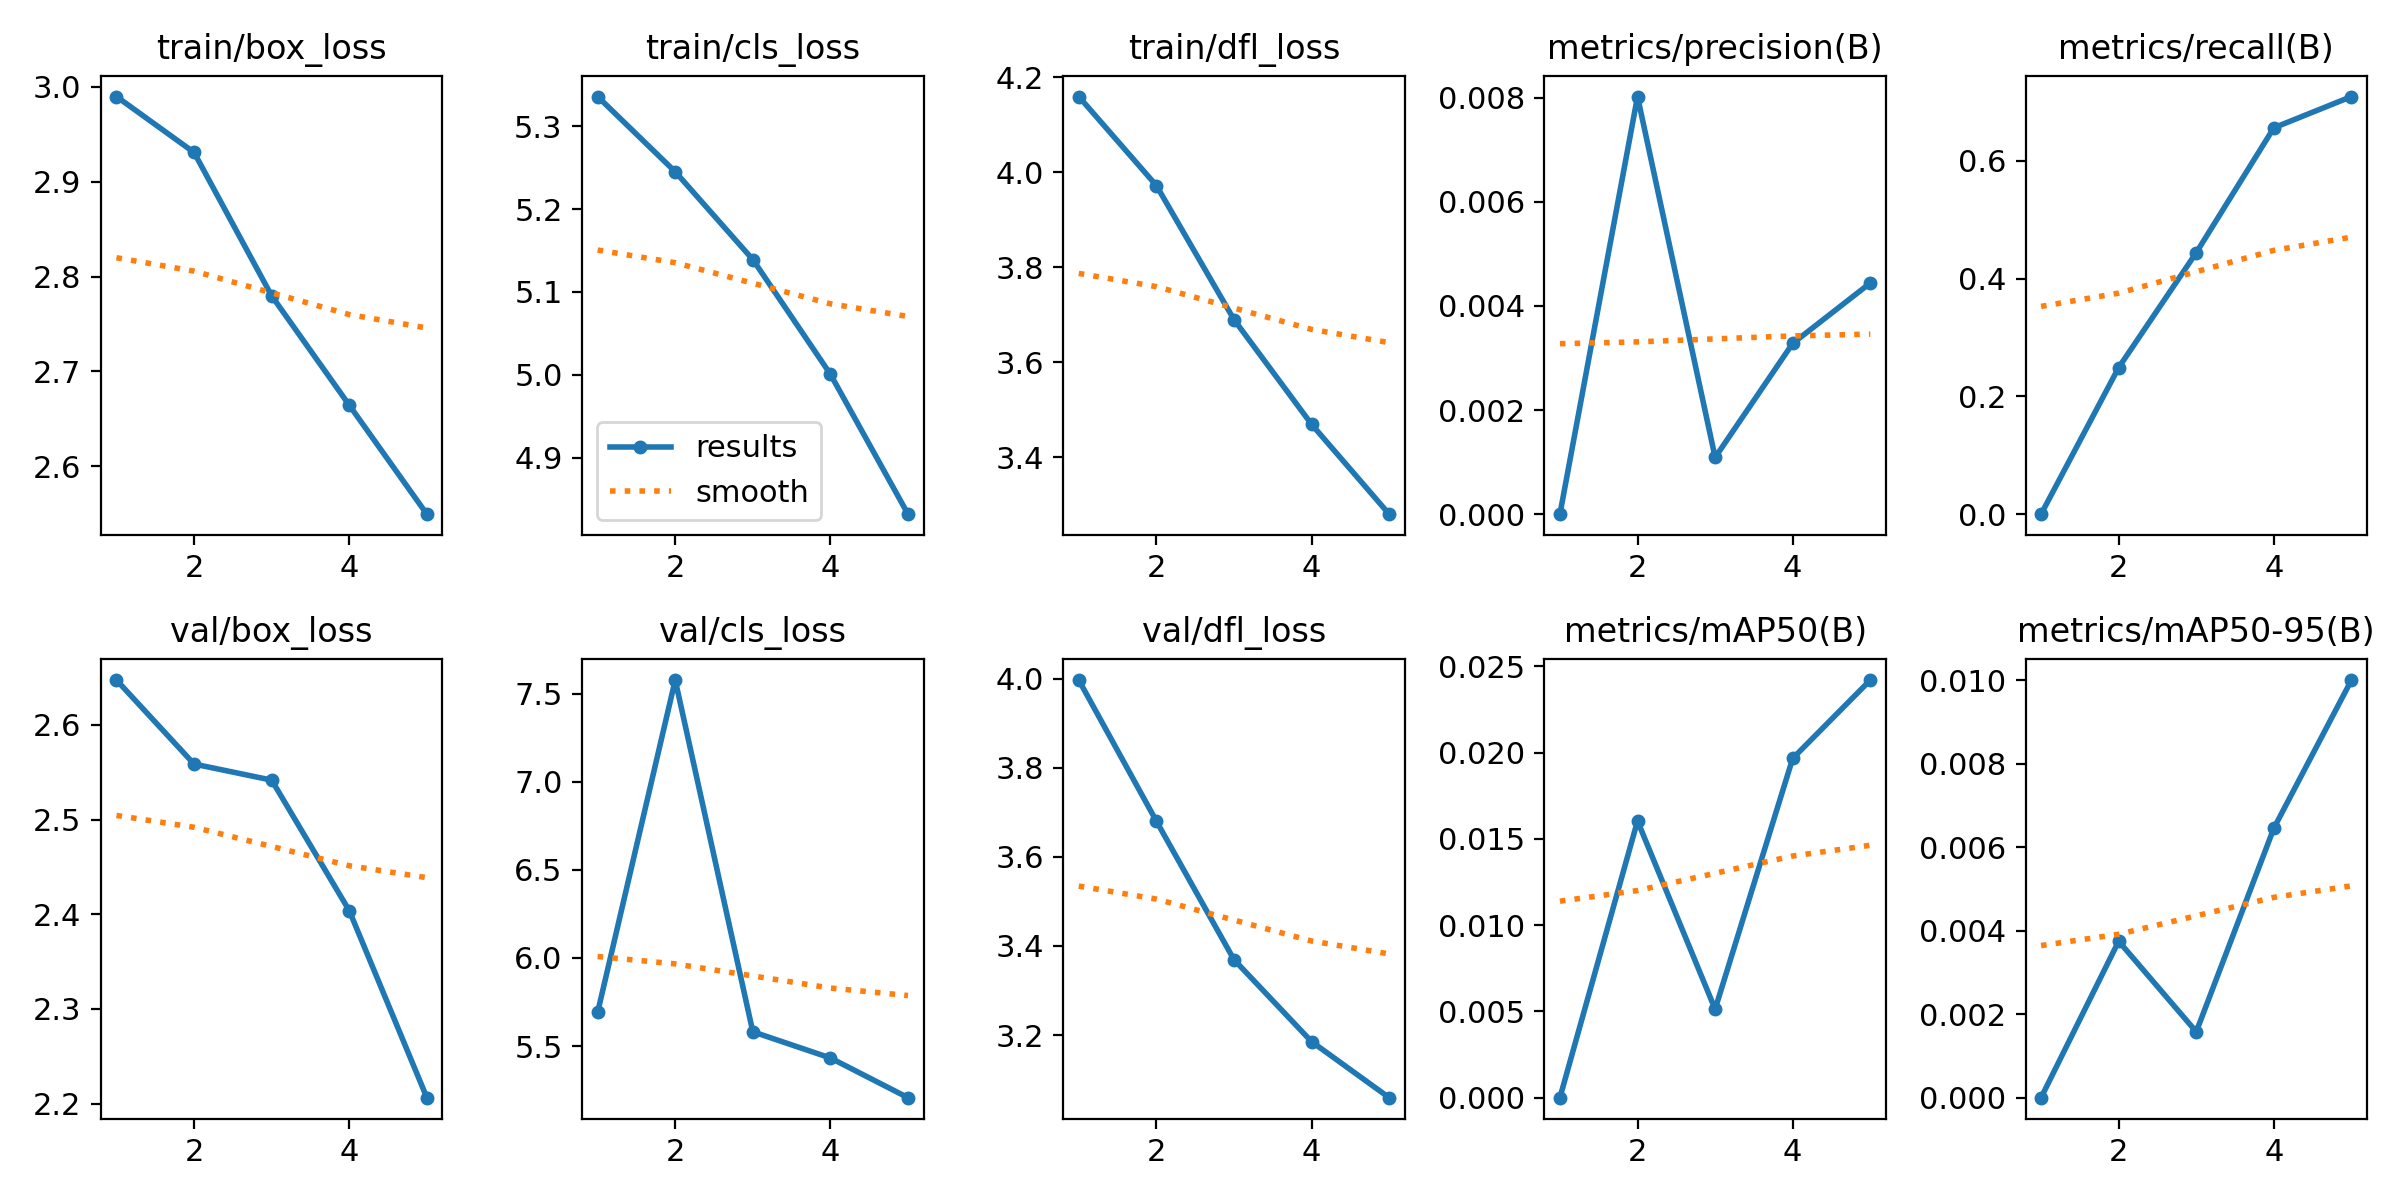

Data behind this chart, as committed beside it:
epoch, train/box_loss, train/cls_loss, train/dfl_loss, metrics/precision(B), metrics/recall(B), metrics/mAP50(B), metrics/mAP50-95(B), val/box_loss, val/cls_loss, val/dfl_loss, lr/pg0, lr/pg1, lr/pg2
1, 2.99, 5.336, 4.159, 0, 0, 0, 0, 2.647, 5.691, 3.997, 0.0001098, 0.0001098, 0.0001098
2, 2.931, 5.245, 3.972, 0.00802, 0.2489, 0.01604, 0.00375, 2.559, 7.576, 3.68, 0.0001771, 0.0001771, 0.0001771
3, 2.78, 5.139, 3.69, 0.00109, 0.444, 0.00513, 0.00158, 2.542, 5.582, 3.369, 0.0002004, 0.0002004, 0.0002004
4, 2.664, 5.001, 3.469, 0.00328, 0.6559, 0.01967, 0.00646, 2.404, 5.433, 3.185, 0.0001352, 0.0001352, 0.0001352
5, 2.549, 4.832, 3.28, 0.00444, 0.7089, 0.02421, 0.01001, 2.206, 5.208, 3.059, 0.0001352, 0.0001352, 0.0001352
